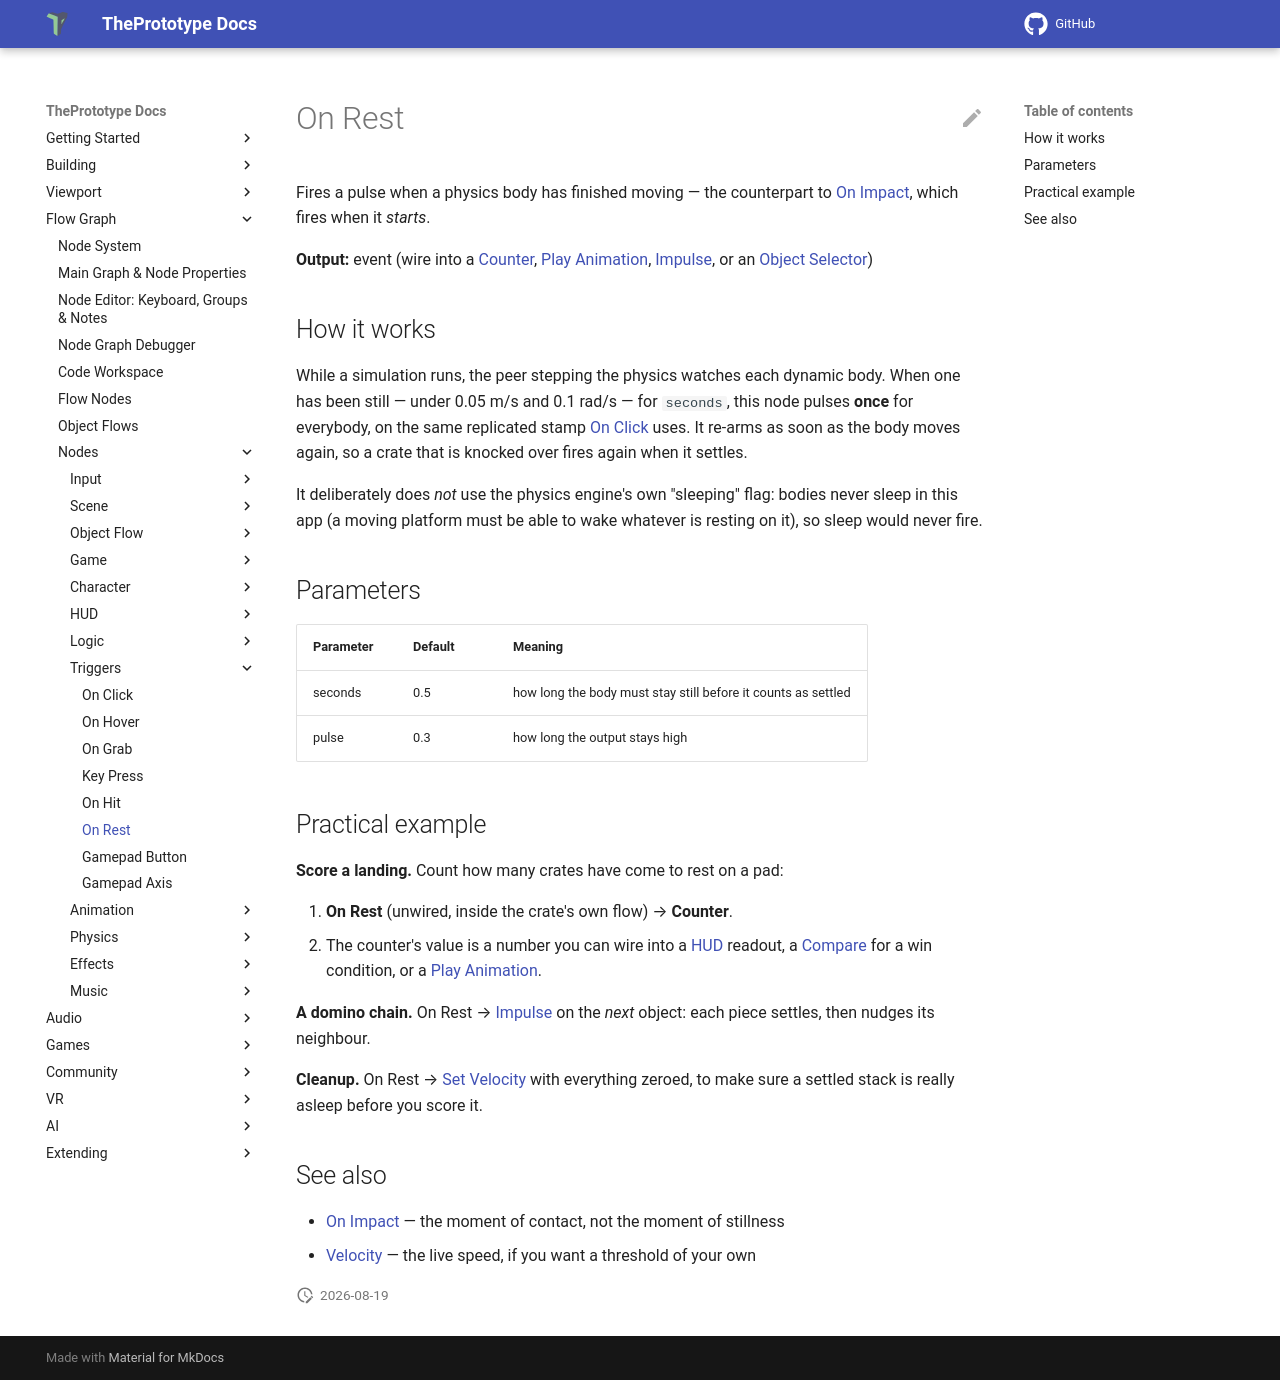

repository: theprototype-app/docs · page: nodes/onrest/index.html · generator: mkdocs

# On Rest

Fires a pulse when a physics body has finished moving — the counterpart to [On Impact](onimpact.md), which fires when it *starts*.

**Output:** event (wire into a [Counter](counter.md), [Play Animation](playanim.md), [Impulse](impulse.md), or an [Object Selector](objectselector.md))

## How it works

While a simulation runs, the peer stepping the physics watches each dynamic body. When one has been still — under 0.05 m/s and 0.1 rad/s — for `seconds`, this node pulses **once** for everybody, on the same replicated stamp [On Click](onclick.md) uses. It re-arms as soon as the body moves again, so a crate that is knocked over fires again when it settles.

It deliberately does *not* use the physics engine's own "sleeping" flag: bodies never sleep in this app (a moving platform must be able to wake whatever is resting on it), so sleep would never fire.

## Parameters

| Parameter | Default | Meaning |
|---|---|---|
| seconds | 0.5 | how long the body must stay still before it counts as settled |
| pulse | 0.3 | how long the output stays high |

## Practical example

**Score a landing.** Count how many crates have come to rest on a pad:

1. **On Rest** (unwired, inside the crate's own flow) → **Counter**.
2. The counter's value is a number you can wire into a [HUD](../node-system.md) readout, a [Compare](compare.md) for a win condition, or a [Play Animation](playanim.md).

**A domino chain.** On Rest → [Impulse](impulse.md) on the *next* object: each piece settles, then nudges its neighbour.

**Cleanup.** On Rest → [Set Velocity](setvelocity.md) with everything zeroed, to make sure a settled stack is really asleep before you score it.

## See also

- [On Impact](onimpact.md) — the moment of contact, not the moment of stillness
- [Velocity](velocity.md) — the live speed, if you want a threshold of your own
